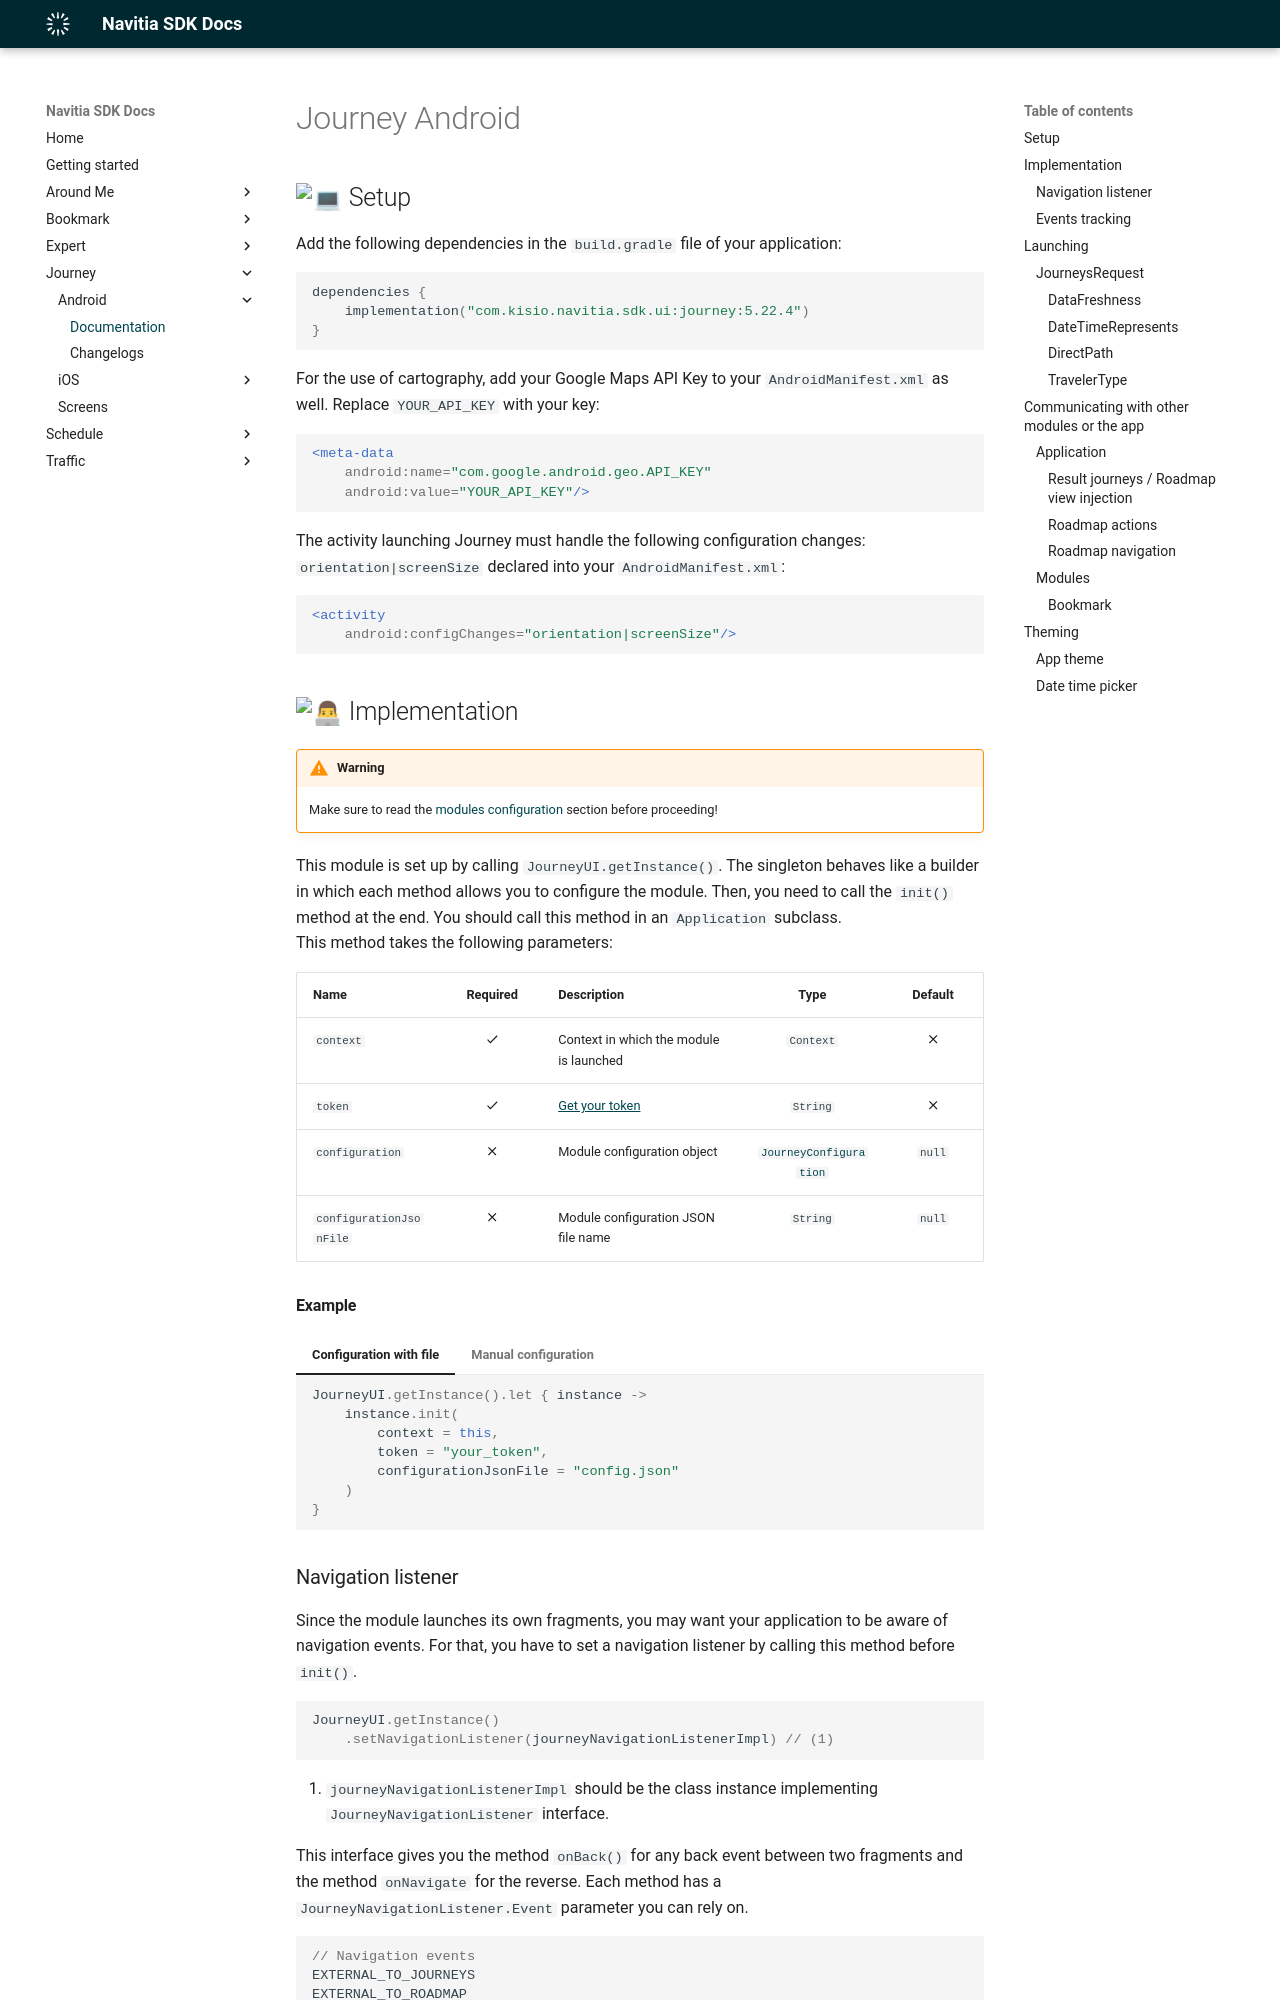

repository: hove-io/navitia_sdk_docs · page: journey/android/index.html · generator: mkdocs

---
title: Journey Android - Navitia SDK Docs
---

# Journey Android

## :computer: Setup

Add the following dependencies in the `build.gradle` file of your application:

```kotlin
dependencies {
    implementation("com.kisio.navitia.sdk.ui:journey:5.22.4")
}
```

For the use of cartography, add your Google Maps API Key to your `AndroidManifest.xml` as well. Replace `YOUR_API_KEY` with your key:

``` xml
<meta-data
    android:name="com.google.android.geo.API_KEY"
    android:value="YOUR_API_KEY"/>
```

The activity launching Journey must handle the following configuration changes: `orientation|screenSize` declared into your `AndroidManifest.xml`:

``` xml
<activity
    android:configChanges="orientation|screenSize"/>
```

## :man_technologist: Implementation

!!! warning "Warning"

    Make sure to read the [modules configuration](../../getting_started/#modules-configuration) section before proceeding!

This module is set up by calling `JourneyUI.getInstance()`. The singleton behaves like a builder in which each method allows you to configure the module. Then, you need to call the `init()` method at the end. You should call this method in an `Application` subclass.<br>
This method takes the following parameters:

| Name | Required | Description | Type | Default |
| --- |:---:| --- | :---: | :---: |
| `context` | :material-check: | Context in which the module is launched | `Context` | :material-close: |
| `token` | :material-check: | <a href="https://navitia.io/inscription/" style="text-decoration: underline">Get your token</a> | `String` | :material-close: |
| `configuration` | :material-close: | Module configuration object | [`JourneyConfiguration`](../../getting_started/#modules-configuration) | `null` |
| `configurationJsonFile` | :material-close: | Module configuration JSON file name | `String` | `null` |

<h4>Example</h4>

=== "Configuration with file"

    ``` kotlin
    JourneyUI.getInstance().let { instance ->
        instance.init(
            context = this,
            token = "your_token",
            configurationJsonFile = "config.json"
        )
    }
    ```

=== "Manual configuration"

    ``` kotlin
    JourneyUI.getInstance().let { instance ->
        instance.init(
            context = this,
            token = "your_token",
            configuration = JourneyConfiguration(
                coverage = "your_coverage",
                timezone = "Europe/Paris",
                env = JourneyEnvironment.PROD,
                colors = JourneyColors(
                    primary = "#88819f"
                ),
                transportCategories = listOf<JourneyTransportCategory>()
            )
        )
    }
    ```
